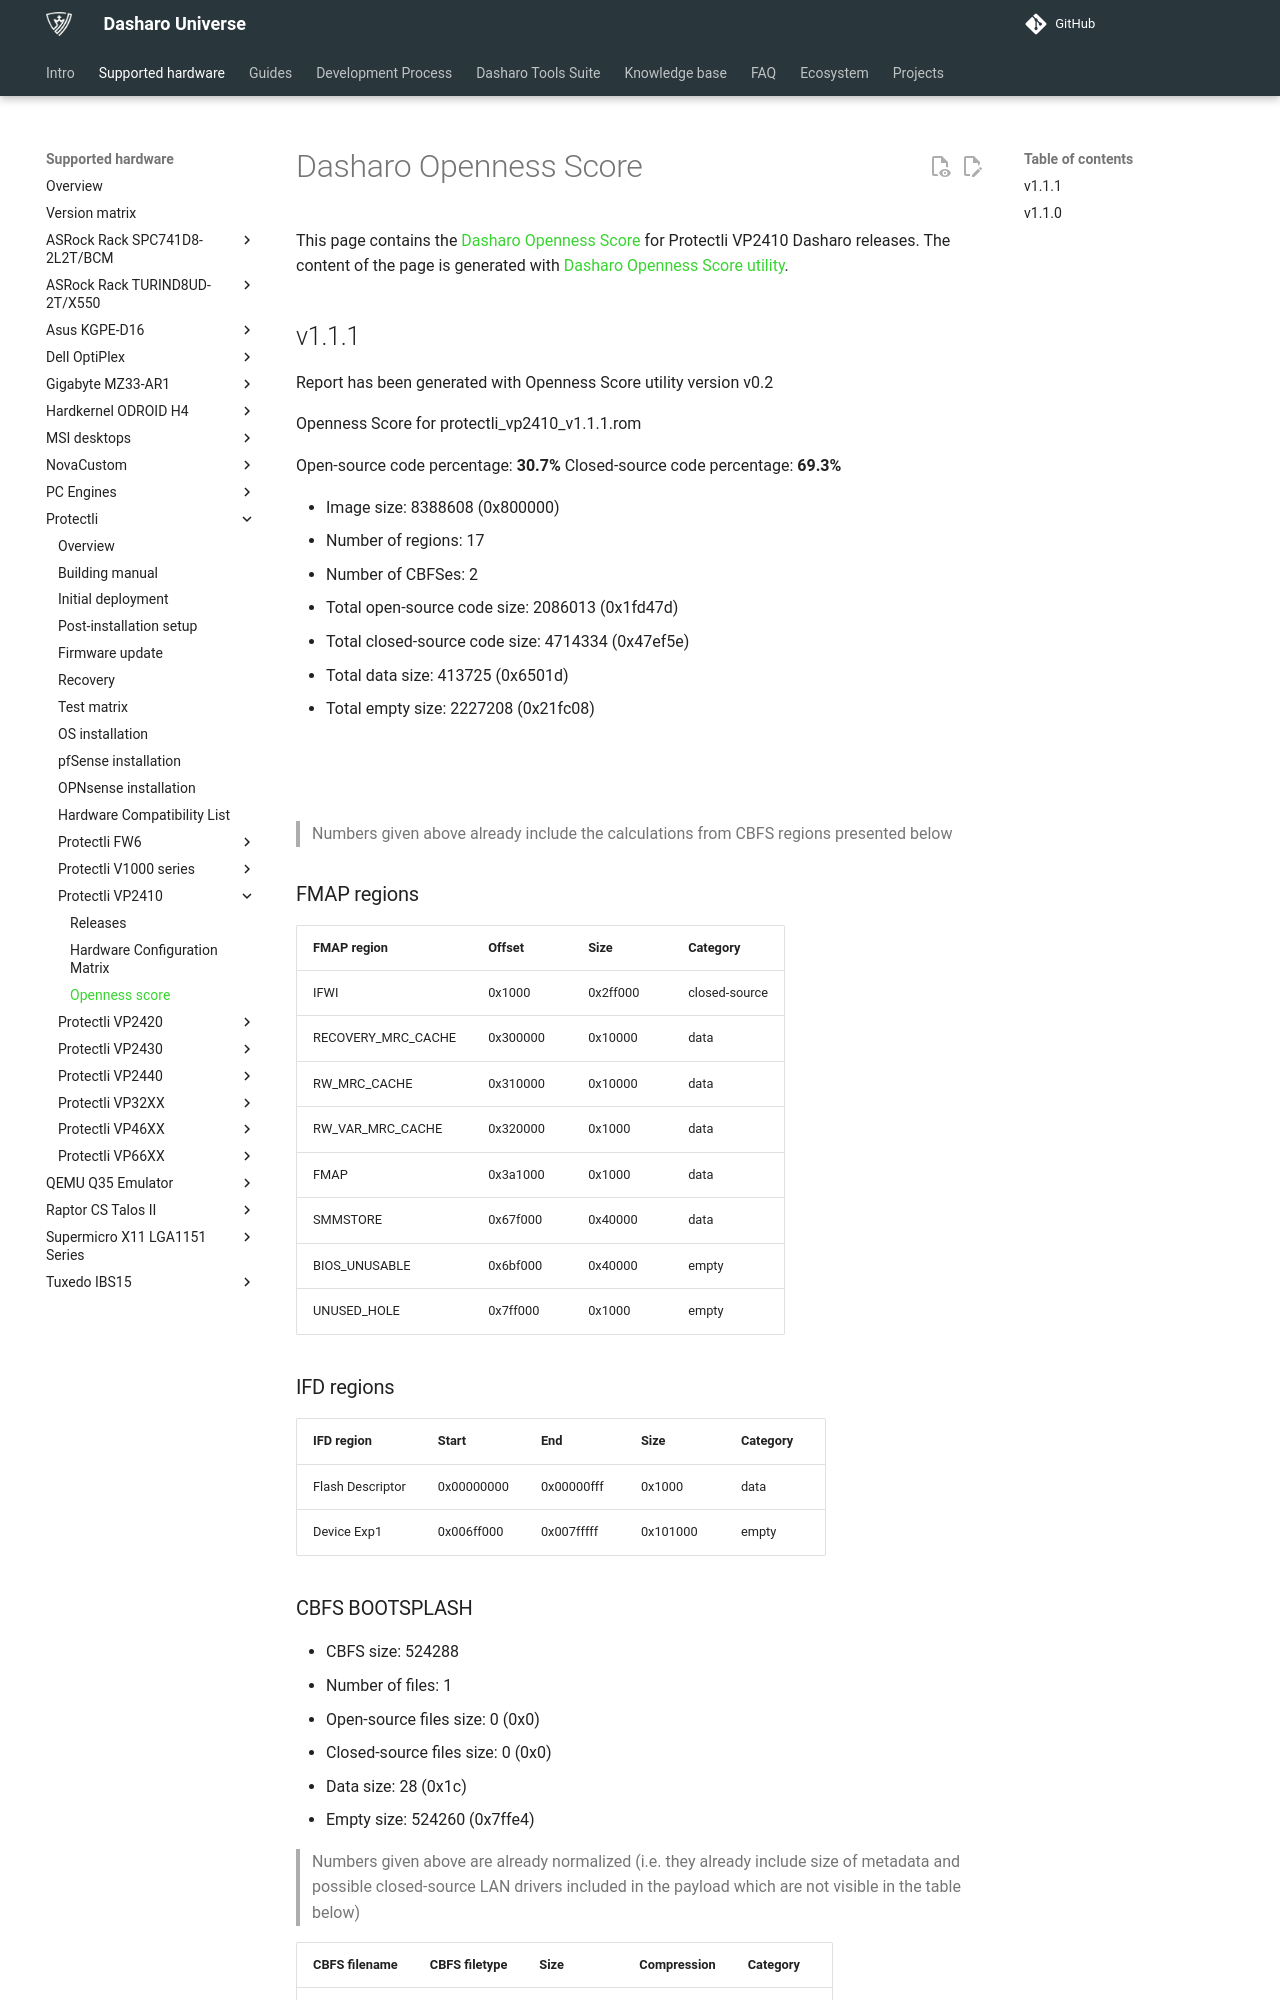

repository: Dasharo/docs · page: variants/protectli_vp2410/openness-score/index.html · generator: mkdocs

# Dasharo Openness Score

This page contains the [Dasharo Openness
Score](../../glossary.md#dasharo-openness-score) for Protectli VP2410 Dasharo
releases. The content of the page is generated with [Dasharo Openness Score
utility](https://github.com/Dasharo/Openness-Score).

## v1.1.1

Report has been generated with Openness Score utility version v0.2

Openness Score for protectli_vp2410_v1.1.1.rom

Open-source code percentage: **30.7%**
Closed-source code percentage: **69.3%**

* Image size: 8388608 (0x800000)
* Number of regions: 17
* Number of CBFSes: 2
* Total open-source code size: 2086013 (0x1fd47d)
* Total closed-source code size: 4714334 (0x47ef5e)
* Total data size: 413725 (0x6501d)
* Total empty size: 2227208 (0x21fc08)

![](protectli_vp2410_v1.1.1.rom_openness_chart.png)

![](protectli_vp2410_v1.1.1.rom_openness_chart_full_image.png)

> Numbers given above already include the calculations from CBFS regions
> presented below

### FMAP regions

| FMAP region | Offset | Size | Category |
| ----------- | ------ | ---- | -------- |
| IFWI | 0x1000 | 0x2ff000 | closed-source |
| RECOVERY_MRC_CACHE | 0x300000 | 0x10000 | data |
| RW_MRC_CACHE | 0x310000 | 0x10000 | data |
| RW_VAR_MRC_CACHE | 0x320000 | 0x1000 | data |
| FMAP | 0x3a1000 | 0x1000 | data |
| SMMSTORE | 0x67f000 | 0x40000 | data |
| BIOS_UNUSABLE | 0x6bf000 | 0x40000 | empty |
| UNUSED_HOLE | 0x7ff000 | 0x1000 | empty |

### IFD regions

| IFD region | Start | End | Size | Category |
| -------------- | ----- | --- | ---- | -------- |
| Flash Descriptor | 0x00000000 | 0x00000fff | 0x1000 | data |
| Device Exp1 | 0x006ff000 | 0x007fffff | 0x101000 | empty |
